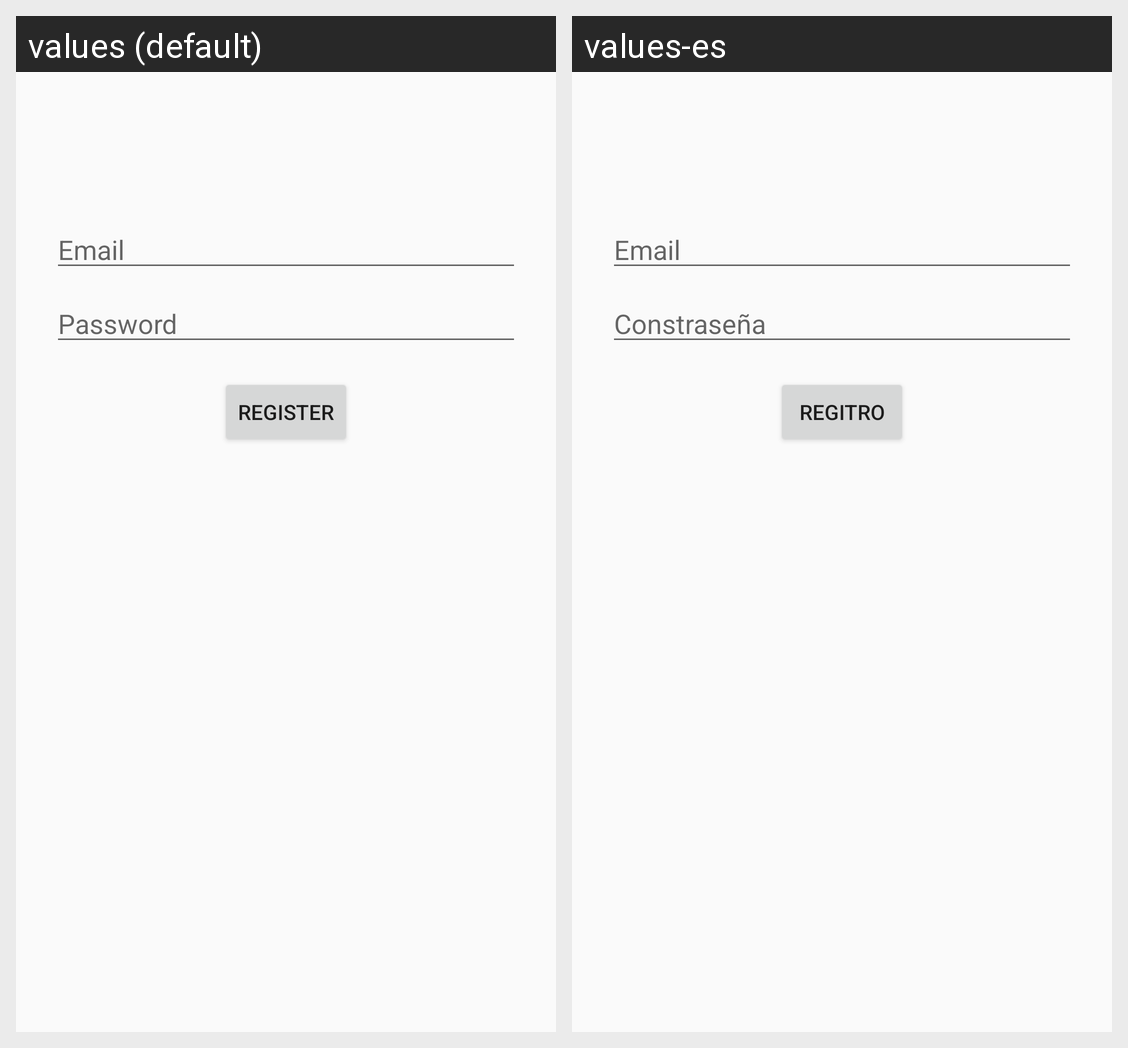

Strings drawn on this Android screen and how each of the app's shown locales translates them:
Android screen res/layout/activity_sign_up.xml rendered under 2 locales, left to right: values (default), values-es. Device: Nexus 5 (rendered at 1080×1920; each locale shown at half size, 540×960, under a caption strip naming it); theme AppTheme.
Strings drawn on this screen, with the default value and each locale's value (text and hints the layout hard-codes, and strings that could not be matched under every locale, appear in the picture but are not listed):

prompt_email
  values: Email
  values-es: Email

prompt_password
  values: Password
  values-es: Constraseña

action_sign_up_short
  values: Register
  values-es: Regitro
